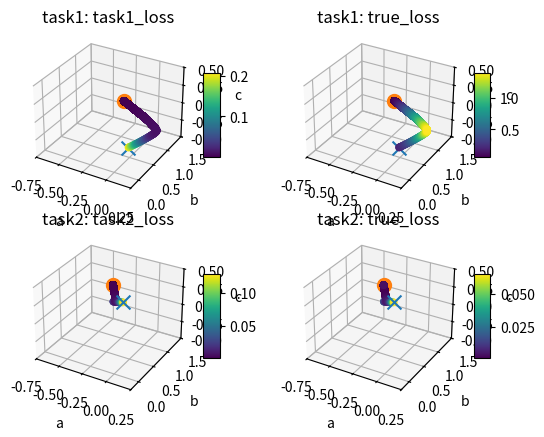

Generate this figure with matplotlib:
import numpy as np 
import matplotlib.pyplot as plt
from mpl_toolkits.mplot3d import Axes3D
np.random.seed(1)


# Optimal Function
# -0.5x^2 + pi/2 * x + 1 - pi^2/8

a = np.random.randn(3) * 0.1
lr = 0.01
momentum = 0.9
iterations = 20000
batch_size = 32

def f(x):
    return np.power(x, 2) * a[0] + x * a[1] + a[2]

def y(x):
    return np.sin(x)

def loss_f(pred, gt):
    return 0.5 * np.mean(np.power(pred - gt, 2))

def loss_true(low, high, num=5000):
    x = np.linspace(low, high, num=num)
    return 0.5 * np.mean(np.power(y(x) - f(x), 2))

def expected_loss(param, low, high):
    def antideriv(x):
        result = 0
        a = param[0]
        b = param[1]
        c = param[2]
        result += 15 * (np.cos(x) + 8 * a * x + 4 * b) * np.sin(x)
        result -= 60 * (x * (a * x + b ) + c - 2 * a) * np.cos(x)
        result -= 6 * a * a * np.power(x, 5)
        result -= 15 * a * b * np.power(x, 4)
        result -= 10 * (2 * a * c + b * b) * np.power(x, 3)
        result -= 30 * b * c * x * x
        result -= 15 * (2 * c * c + 1) * x
        result = result / (-30)
        return result
    
    loss = antideriv(high) - antideriv(low)
    loss /= (high - low) # probability
    loss /= 2 # 
    return loss

def loss_surface():
    fig = plt.figure(figsize=(300, 1000))
    def add(title, subplot, low, high):
        #A, B, C = np.mgrid[-1:1:10j, -1:1:10j, -1:1:10j]
        A, B, C = np.mgrid[-0.75:0.25:10j, -0.25:1.5:10j, -0.5:0.5:10j] # zoomed in version
        x = np.linspace(low, high, num=5000)
        losses = []
        for (a, b, c) in zip(A.flatten(), B.flatten(), C.flatten()):
            # Monte Carlo calculation of Loss
            #pred = np.power(x, 2) * a + x * b + c 
            #gt = np.sin(x)
            #l = 0.5 * np.mean(np.power(pred - gt, 2))
            l_expected = expected_loss([a, b, c], low, high)
            losses.append(l_expected)

        ax = fig.add_subplot(subplot, projection='3d')
        scat = ax.scatter(A, B, C, c=losses)
        fig.colorbar(scat, shrink=0.5, aspect=5)
        ax.set_xlabel("a")
        ax.set_ylabel("b")
        ax.set_zlabel("c")
        ax.set_title(title)

        # Min Loss
        index = np.argmin(losses)
        ax.scatter(A.flatten()[index], B.flatten()[index], C.flatten()[index], marker='x', s=100, c='red')
    
    add("task1: 0-pi/2", 131, 0, np.pi/2)
    add("task1: pi/2-pi", 132, np.pi/2, np.pi)
    add("gt: 0-pi", 133, 0, np.pi)
    plt.show()

def plot_train(history_1, history_2):
    fig = plt.figure()
    def add(title, subplot, history, low, high):
        ax = fig.add_subplot(subplot, projection='3d')
        history = np.array(history)
        loss_true = [expected_loss(p, low, high) for p in history]
        scat = ax.scatter(history[:, 0], history[:, 1], history[:, 2], c=loss_true)
        fig.colorbar(scat, shrink=0.5, aspect=5)

        ax.set_xlabel("a")
        ax.set_ylabel("b")
        ax.set_zlabel("c")
        ax.set_xlim3d(-0.75, 0.25)
        ax.set_ylim3d(-0.25, 1.5)
        ax.set_zlim3d(-0.5, 0.5)
        ax.set_title(title)


        # Start and End
        ax.scatter(history[0, 0], history[0, 1], history[0, 2], marker='x', s=100)
        ax.scatter(history[-1, 0], history[-1, 1], history[-1, 2], marker='o', s=100)

    add("task1: task1_loss", 221, history_1, 0, np.pi/2)
    add("task1: true_loss", 222, history_1, 0, np.pi)
    add("task2: task2_loss", 223, history_2, np.pi/2, np.pi)
    add("task2: true_loss", 224, history_2, 0, np.pi)
    plt.show()


def plot(low, high):
    x = np.arange(low, high, 0.01)
    pred = f(x)
    gt = y(x)
    plt.plot(x, gt, label='ground truth')
    plt.plot(x, pred, label="prediction")
    plt.xlabel('x')
    plt.ylabel('y')
    plt.legend()
    plt.show()

loss_surface()

v = 0
history_1 = []
for i in range(iterations):
    x = np.random.uniform(low=0.0, high= np.pi/2, size=batch_size)
    pred = f(x)
    gt = y(x)
    train_loss = loss_f(pred, gt)
    test_loss = loss_true(0, np.pi)
    # 
    grad_a = np.mean((pred -gt) * np.power(x, 2))
    grad_b = np.mean((pred -gt) * x)
    grad_c = np.mean(pred - gt)
    grad = np.array([grad_a, grad_b, grad_c])
    
    #
    v = momentum * v + (1-momentum) * grad
    a = a - lr * v
    history_1.append(a)

print(train_loss, test_loss)
print(a)
plot(0, np.pi)

v = 0
history_2 = []
for i in range(iterations):
    x = np.random.uniform(low=np.pi/2, high= np.pi, size=batch_size)
    pred = f(x)
    gt = y(x)
    train_loss = loss_f(pred, gt)
    test_loss = loss_true(np.pi/2, np.pi)
    # 
    grad_a = np.mean((pred -gt) * np.power(x, 2))
    grad_b = np.mean((pred -gt) * x)
    grad_c = np.mean(pred - gt)
    grad = np.array([grad_a, grad_b, grad_c])
    
    #
    v = momentum * v + (1-momentum) * grad
    a = a - lr * v
    history_2.append(a)

print(train_loss, test_loss)
print(a)
plot(0, np.pi)
plot_train(history_1, history_2)
